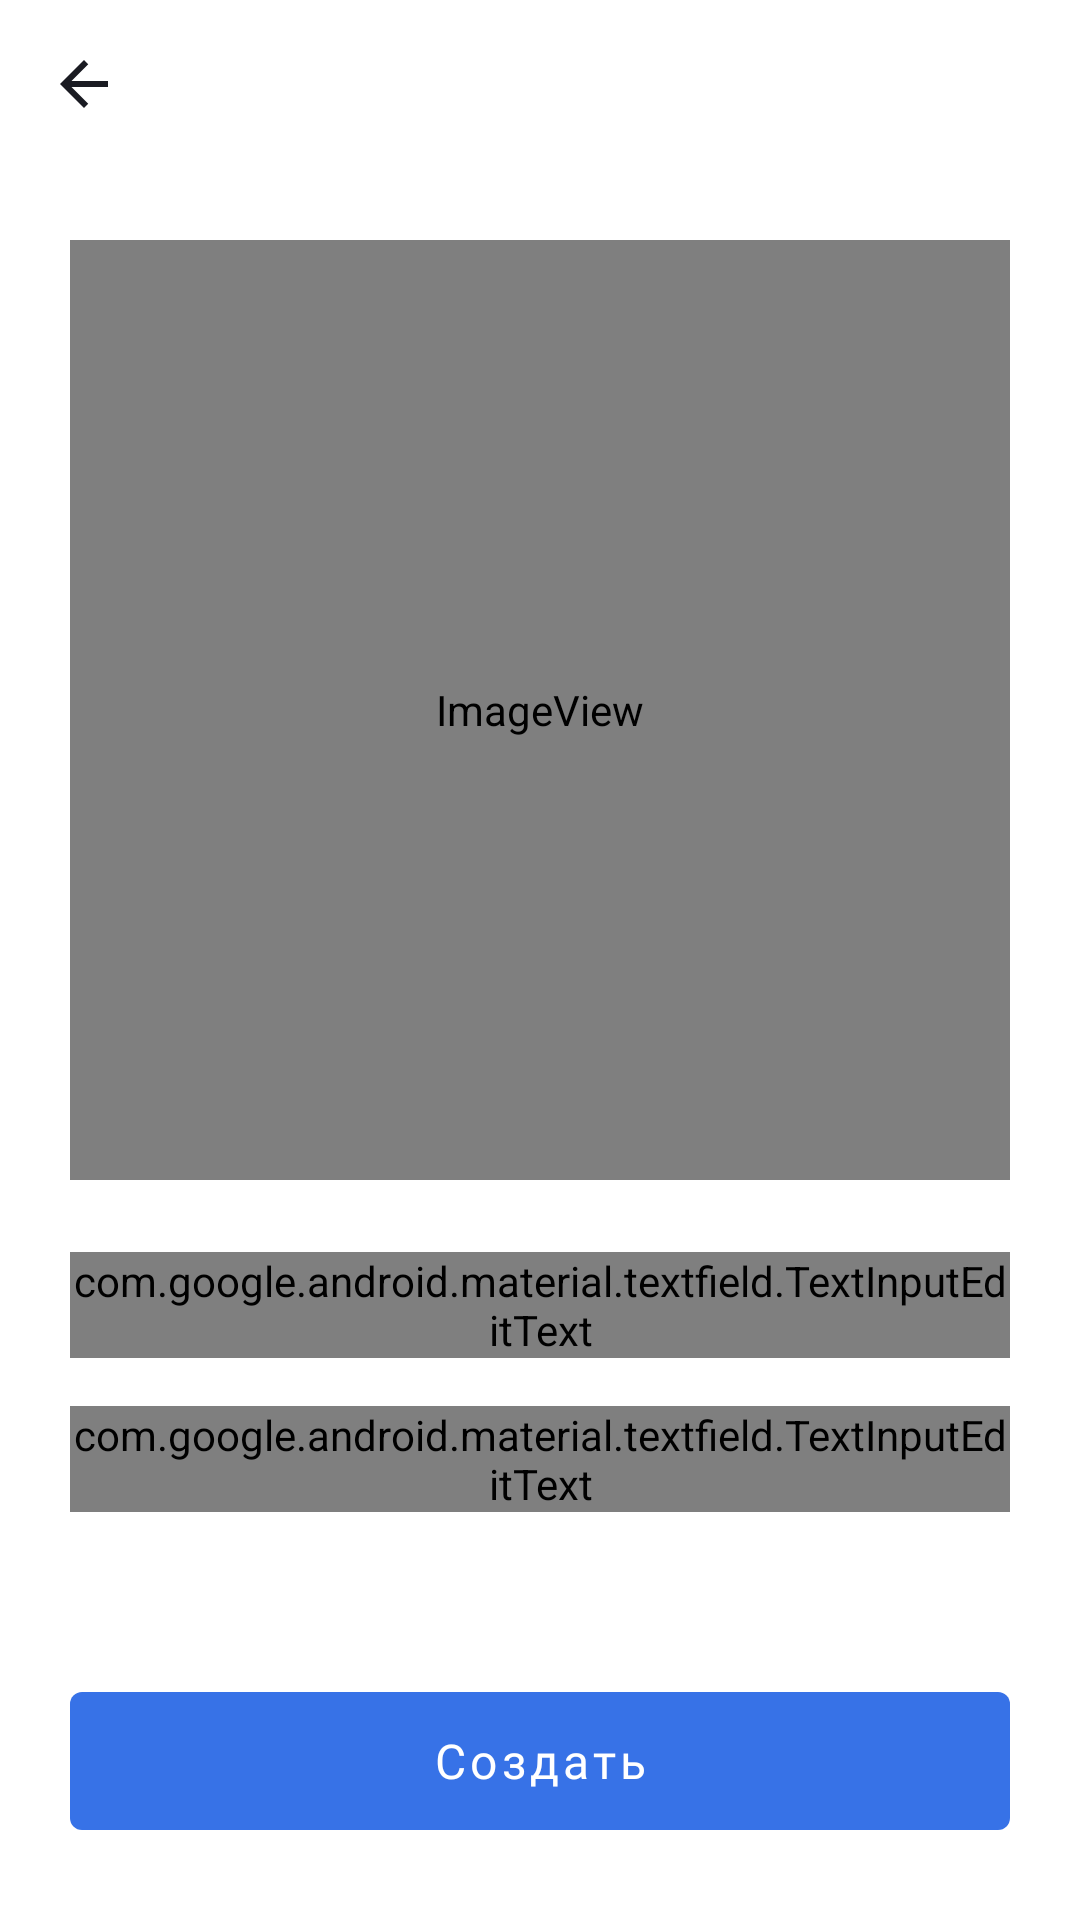

This screen was rendered from an Android layout file. Write that file and the resources it references.
<!-- AndroidManifest.xml: application theme Base.Theme.PlaylistMaker -->
<!-- res/layout/fragment_createplaylist.xml -->
<?xml version="1.0" encoding="utf-8"?>
<androidx.constraintlayout.widget.ConstraintLayout xmlns:android="http://schemas.android.com/apk/res/android"
    android:layout_width="match_parent"
    android:layout_height="match_parent"
    xmlns:app="http://schemas.android.com/apk/res-auto"
    xmlns:tools="http://schemas.android.com/tools"
    android:id="@+id/main"
    tools:context=".medialibrary.ui.fragment.CreatePlaylistFragment"
    >
    <com.google.android.material.appbar.MaterialToolbar
        android:layout_width="match_parent"
        android:layout_height="wrap_content"
        app:navigationIcon="@drawable/arrow_back"
        style="@style/ToolbarMainText"
        android:id="@+id/back_toolbar"
        app:layout_constraintStart_toStartOf="parent"
        app:layout_constraintTop_toTopOf="parent"
        app:layout_constraintEnd_toEndOf="parent"
        app:title="@string/new_playlist"
        />
    <androidx.constraintlayout.widget.Guideline
        android:id="@+id/left_guideline"
        android:layout_width="wrap_content"
        android:layout_height="wrap_content"
        android:orientation="vertical"
        app:layout_constraintGuide_percent="0.065" />
    <androidx.constraintlayout.widget.Guideline
        android:id="@+id/right_guideline"
        android:layout_width="wrap_content"
        android:layout_height="wrap_content"
        android:orientation="vertical"
        app:layout_constraintGuide_percent="0.935" />
    <ImageView
        android:id="@+id/image"
        android:layout_width="0dp"
        android:layout_height="0dp"
        android:layout_marginTop="24dp"

        android:scaleType="centerCrop"
        app:layout_constraintDimensionRatio="1:1"
        app:layout_constraintEnd_toStartOf="@id/right_guideline"
        app:layout_constraintStart_toStartOf="@id/left_guideline"
        app:layout_constraintTop_toBottomOf="@id/back_toolbar"
        app:srcCompat="@drawable/new_paylist_list" />

    <com.google.android.material.textfield.TextInputLayout
        android:id="@+id/name"
        style="@style/Widget.MaterialComponents.TextInputLayout.OutlinedBox"
        android:layout_width="0dp"
        android:layout_height="wrap_content"
        android:layout_marginTop="24dp"
        android:hint="@string/playlist_name"
        app:boxBackgroundColor="@android:color/transparent"
        app:boxCornerRadiusBottomEnd="2dp"
        app:boxCornerRadiusBottomStart="2dp"
        app:boxCornerRadiusTopEnd="2dp"
        app:boxCornerRadiusTopStart="2dp"
        android:textColorHint="?attr/black_white"
        app:hintTextAppearance="@style/PlaylistInputHint"
        app:boxStrokeColor="@color/playlist_input_color"
        app:hintTextColor="@color/playlist_input_color"
        app:layout_constraintEnd_toStartOf="@id/right_guideline"
        app:layout_constraintStart_toStartOf="@id/left_guideline"
        app:layout_constraintTop_toBottomOf="@id/image">
        <com.google.android.material.textfield.TextInputEditText
            android:id="@+id/nameEditText"
            style="@style/PlaylistInputText"
            android:layout_width="match_parent"
            android:layout_height="wrap_content"
            android:inputType="textCapSentences"
            android:maxLines="1"
            android:textColor="?attr/black_white"
            android:textColorHint="?attr/black_white" />

    </com.google.android.material.textfield.TextInputLayout>

    <com.google.android.material.textfield.TextInputLayout
        android:id="@+id/description"
        style="@style/Widget.MaterialComponents.TextInputLayout.OutlinedBox"
        android:layout_width="0dp"
        android:layout_height="wrap_content"
        android:layout_marginTop="16dp"
        android:hint="@string/playlist_description"
        app:boxBackgroundColor="@android:color/transparent"
        app:boxCornerRadiusBottomEnd="2dp"
        app:boxCornerRadiusBottomStart="2dp"
        app:boxCornerRadiusTopEnd="2dp"
        app:boxCornerRadiusTopStart="2dp"
        android:textColorHint="?attr/black_white"
        app:hintTextAppearance="@style/PlaylistInputHint"
        app:boxBackgroundMode="outline"
        app:boxStrokeColor="@color/playlist_input_color"
        app:hintTextColor="@color/playlist_input_color"
        app:layout_constraintEnd_toStartOf="@id/right_guideline"
        app:layout_constraintStart_toStartOf="@id/left_guideline"
        app:layout_constraintTop_toBottomOf="@id/name"

        >

        <com.google.android.material.textfield.TextInputEditText
            style="@style/PlaylistInputText"
            android:id="@+id/descriptionEditText"
            android:layout_width="match_parent"
            android:layout_height="wrap_content"
            android:inputType="textCapSentences"
            android:maxLines="1"
            android:textColor="?attr/black_white"
         />

    </com.google.android.material.textfield.TextInputLayout>

    <com.google.android.material.button.MaterialButton
        android:id="@+id/newPlaylist"
        style="@style/CreatePlaylistButton"
        android:layout_width="0dp"
        android:layout_marginBottom="24dp"
        android:text="@string/create"
        app:layout_constraintBottom_toBottomOf="parent"
        app:layout_constraintEnd_toStartOf="@id/right_guideline"
        app:layout_constraintStart_toStartOf="@id/left_guideline"  />
</androidx.constraintlayout.widget.ConstraintLayout>
<!-- resources referenced by this layout -->
<resources>
  <!-- drawable arrow_back (drawable) -->
  <vector xmlns:android="http://schemas.android.com/apk/res/android"
      android:width="24dp"
      android:height="24dp"
      android:viewportWidth="24"
      android:viewportHeight="24">
    <group>
      <clip-path
          android:pathData="M0,0h24v24h-24z"/>
      <path
          android:pathData="M20,11H7.83L13.42,5.41L12,4L4,12L12,20L13.41,18.59L7.83,13H20V11Z"
          android:fillColor="@color/arrow_back_color"/>
    </group>
  </vector>
  <!-- drawable new_paylist_list (drawable) -->
  <?xml version="1.0" encoding="utf-8"?>
  <layer-list xmlns:android="http://schemas.android.com/apk/res/android">
      <item
          android:width="100dp"
          android:height="100dp"
          android:drawable="@drawable/new_playlist"/>
      <item
          android:drawable="@drawable/add_photo"
          android:gravity="center"
          android:width="24dp"
          android:height="24dp"
          />
  </layer-list>
  <string name="create" translatable="false">Создать</string>
  <string name="new_playlist" translatable="false">Новый плейлист</string>
  <string name="playlist_description" translatable="false">Описание</string>
  <string name="playlist_name" translatable="false">Название*</string>
  <style name="CreatePlaylistButton" parent="Widget.MaterialComponents.Button.UnelevatedButton">
          <item name="backgroundTint">@color/new_playlist_button_color</item>
  
          <item name="android:layout_height">58dp</item>
          <item name="android:fontFamily">@font/ys_display_medium</item>
          <item name="android:textAllCaps">false</item>
          <item name="android:textColor">@color/white</item>
          <item name="android:textFontWeight">500</item>
          <item name="android:textSize">@dimen/sp16</item>
          <item name="cornerRadius">4dp</item>
      </style>
  <style name="PlaylistInputHint">
          <item name="android:textColor">?attr/black_white</item>
          <item name="android:textSize">@dimen/sp12</item>
          <item name="android:fontFamily">@font/ys_display_medium</item>
          <item name="android:textFontWeight">400</item>
      </style>
  <style name="PlaylistInputText">
          <item name="android:textColor">?attr/black_white</item>
          <item name="android:textSize">@dimen/sp16</item>
          <item name="android:fontFamily">@font/ys_display_medium</item>
          <item name="android:textFontWeight">400</item>
      </style>
  <style name="ToolbarMainText" parent="Widget.MaterialComponents.Toolbar">
          <item name="titleTextAppearance">@style/TitleTextAppearance</item>
          <item name="titleTextColor">?attr/title_text_color</item>
      </style>
  <style name="Base.Theme.PlaylistMaker" parent="Theme.MaterialComponents.DayNight.NoActionBar">
          
          
          <item name="android:windowBackground">@color/white</item>
          <item name="title_text_color">@color/white</item>
      </style>
  <color name="arrow_back_color">#1A1B22</color>
  <!-- drawable new_playlist (drawable) -->
  <?xml version="1.0" encoding="utf-8"?>
  <shape xmlns:android="http://schemas.android.com/apk/res/android">
      <stroke
          android:color="#AEAFB4"
          android:width="1dp"
          android:dashWidth="16dp"
          android:dashGap="12dp"
          />
  
      <corners android:radius="8dp"/>
  </shape>
  <color name="white">#FFFFFFFF</color>
  <dimen name="sp16">16sp</dimen>
  <dimen name="sp12">12sp</dimen>
  <style name="TitleTextAppearance">
          <item name="android:textFontWeight">500</item>
          <item name="fontFamily">@font/ys_display_medium</item>
          <item name="android:textSize">22sp</item>
      </style>
</resources>
